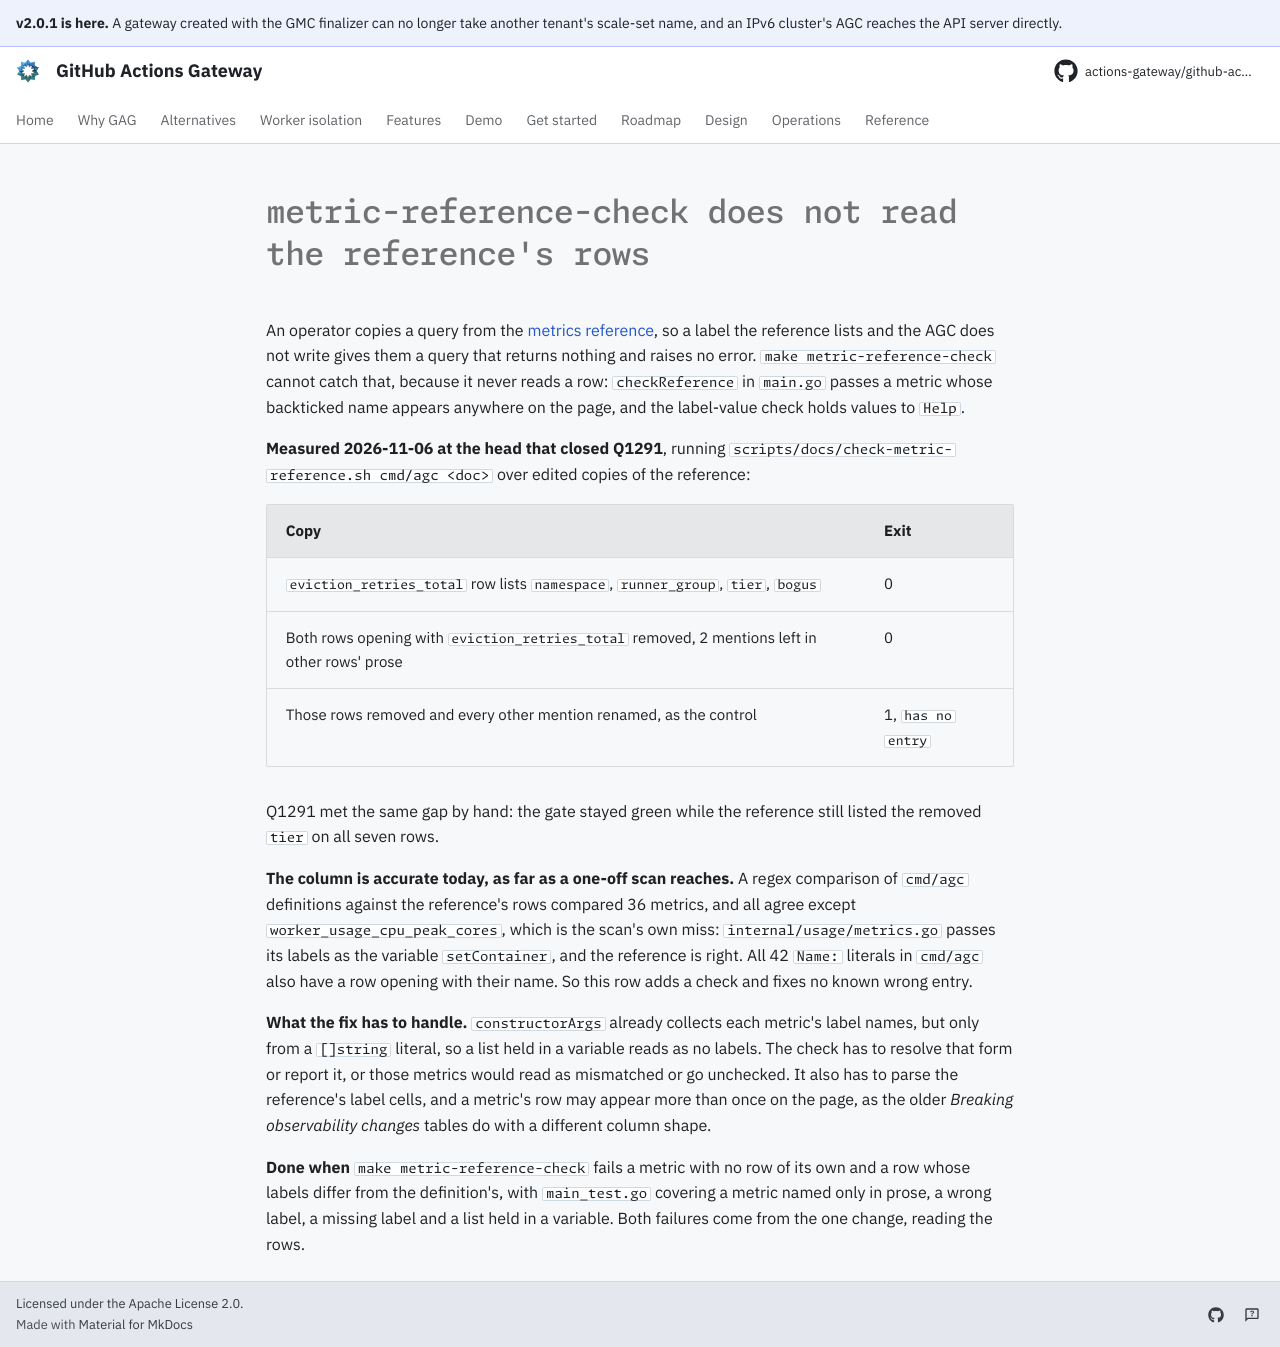

repository: actions-gateway/github-actions-gateway · page: dev/queue/Q1295/index.html · generator: mkdocs

---
id: Q1295
rank: b2sy
labels:
    - ci
    - debt
status: ready
size: S
target: ../../devtools/docs/metricreference/main.go
---

# metric-reference-check does not read the reference's rows

An operator copies a query from the [metrics reference](../operations/observability-metrics.md), so a label the reference lists and the AGC does not write gives them a query that returns nothing and raises no error.
`make metric-reference-check` cannot catch that, because it never reads a row: `checkReference` in `main.go` passes a metric whose backticked name appears anywhere on the page, and the label-value check holds values to `Help`.

**Measured 2026-11-06 at the head that closed Q1291**, running `scripts/docs/check-metric-reference.sh cmd/agc <doc>` over edited copies of the reference:

| Copy | Exit |
|---|---|
| `eviction_retries_total` row lists `namespace`, `runner_group`, `tier`, `bogus` | 0 |
| Both rows opening with `eviction_retries_total` removed, 2 mentions left in other rows' prose | 0 |
| Those rows removed and every other mention renamed, as the control | 1, `has no entry` |

Q1291 met the same gap by hand: the gate stayed green while the reference still listed the removed `tier` on all seven rows.

**The column is accurate today, as far as a one-off scan reaches.** A regex comparison of `cmd/agc` definitions against the reference's rows compared 36 metrics, and all agree except `worker_usage_cpu_peak_cores`, which is the scan's own miss: `internal/usage/metrics.go` passes its labels as the variable `setContainer`, and the reference is right.
All 42 `Name:` literals in `cmd/agc` also have a row opening with their name.
So this row adds a check and fixes no known wrong entry.

**What the fix has to handle.** `constructorArgs` already collects each metric's label names, but only from a `[]string` literal, so a list held in a variable reads as no labels.
The check has to resolve that form or report it, or those metrics would read as mismatched or go unchecked.
It also has to parse the reference's label cells, and a metric's row may appear more than once on the page, as the older *Breaking observability changes* tables do with a different column shape.

**Done when** `make metric-reference-check` fails a metric with no row of its own and a row whose labels differ from the definition's, with `main_test.go` covering a metric named only in prose, a wrong label, a missing label and a list held in a variable.
Both failures come from the one change, reading the rows.
